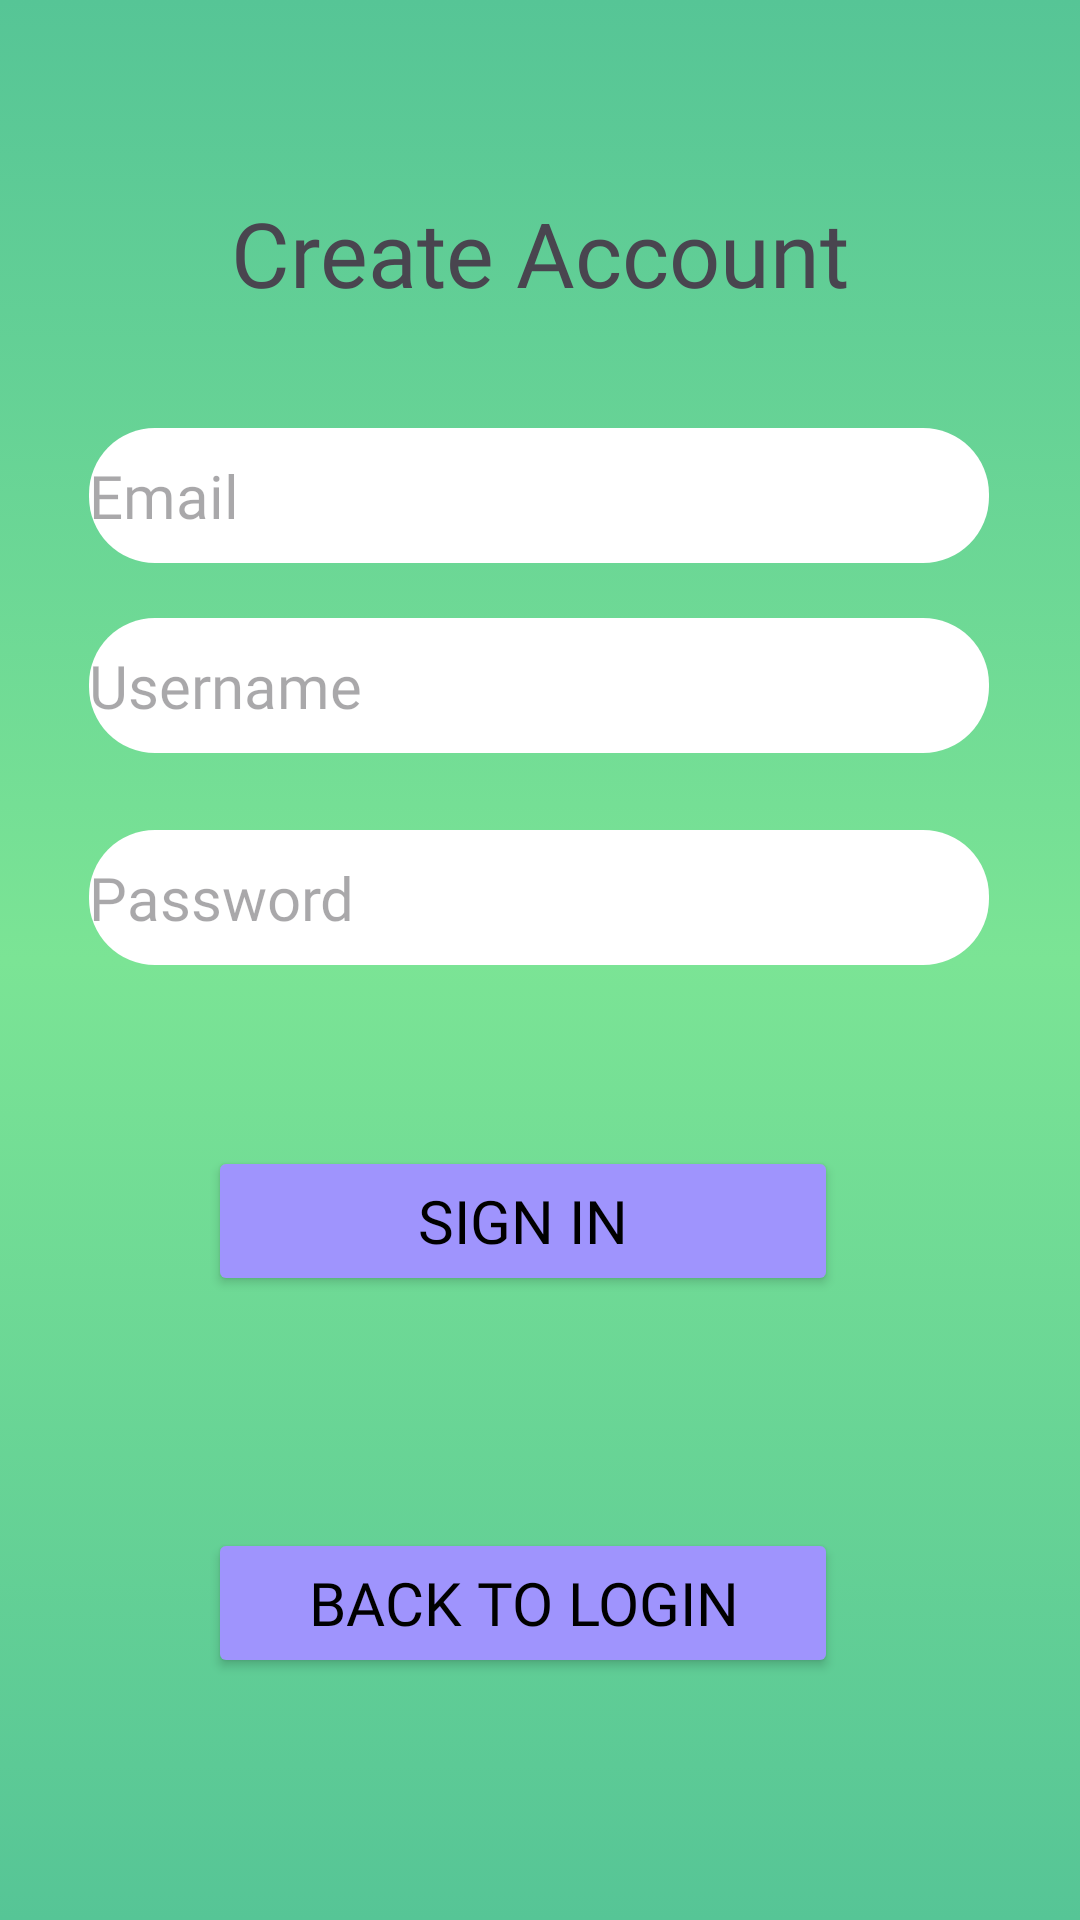

Write the Android layout XML for this screen, with the resource values it uses.
<!-- AndroidManifest.xml: application theme Theme.Projectilm -->
<!-- res/layout/activity_register.xml -->
<?xml version="1.0" encoding="utf-8"?>
<androidx.constraintlayout.widget.ConstraintLayout xmlns:android="http://schemas.android.com/apk/res/android"
    xmlns:app="http://schemas.android.com/apk/res-auto"
    xmlns:tools="http://schemas.android.com/tools"
    android:id="@+id/main"
    android:background="@drawable/gradiant"
    android:layout_width="match_parent"
    android:layout_height="match_parent"
    tools:context=".Register">

    <TextView
        android:id="@+id/textView3"
        android:layout_width="226dp"
        android:layout_height="53dp"
        android:layout_marginTop="64dp"
        android:fontFamily="@font/josefinbold"
        android:text="Create Account"
        android:textAlignment="center"
        android:textSize="30dp"
        app:layout_constraintEnd_toEndOf="parent"
        app:layout_constraintStart_toStartOf="parent"
        app:layout_constraintTop_toTopOf="parent" />

    <EditText
        android:id="@+id/edtUSer"
        android:layout_width="300dp"
        android:layout_height="45dp"
        android:background="@drawable/border"
        android:ems="10"
        android:fontFamily="@font/josefinbold"
        android:hint="Username"
        android:inputType="text"
        android:textSize="20dp"
        app:layout_constraintBottom_toBottomOf="parent"
        app:layout_constraintEnd_toEndOf="parent"
        app:layout_constraintHorizontal_bias="0.495"
        app:layout_constraintStart_toStartOf="parent"
        app:layout_constraintTop_toTopOf="parent"
        app:layout_constraintVertical_bias="0.346"
        tools:ignore="TouchTargetSizeCheck" />

    <EditText
        android:id="@+id/edtemail"
        android:layout_width="300dp"
        android:layout_height="45dp"
        android:background="@drawable/border"
        android:ems="10"
        android:fontFamily="@font/josefinbold"
        android:hint="Email"
        android:inputType="textEmailAddress"
        android:textSize="20dp"
        app:layout_constraintBottom_toBottomOf="parent"
        app:layout_constraintEnd_toEndOf="parent"
        app:layout_constraintHorizontal_bias="0.495"
        app:layout_constraintStart_toStartOf="parent"
        app:layout_constraintTop_toTopOf="parent"
        app:layout_constraintVertical_bias="0.24"
        tools:ignore="TouchTargetSizeCheck" />

    <EditText
        android:id="@+id/edtPass"
        android:layout_width="300dp"
        android:layout_height="45dp"
        android:background="@drawable/border"
        android:ems="10"
        android:fontFamily="@font/josefinbold"
        android:hint="Password"
        android:inputType="textPassword"
        android:textSize="20dp"
        app:layout_constraintBottom_toBottomOf="parent"
        app:layout_constraintEnd_toEndOf="parent"
        app:layout_constraintHorizontal_bias="0.495"
        app:layout_constraintStart_toStartOf="parent"
        app:layout_constraintTop_toTopOf="parent"
        app:layout_constraintVertical_bias="0.465"
        tools:ignore="TouchTargetSizeCheck" />

    <Button
        android:id="@+id/button3"
        android:layout_width="210dp"
        android:layout_height="50dp"
        android:layout_marginBottom="208dp"
        android:backgroundTint="#9F94FD"
        android:fontFamily="@font/josefinbold"
        android:onClick="register"
        android:text="Sign in"
        android:textColor="@color/black"
        android:textSize="20dp"
        app:layout_constraintBottom_toBottomOf="parent"
        app:layout_constraintEnd_toEndOf="parent"
        app:layout_constraintHorizontal_bias="0.462"
        app:layout_constraintStart_toStartOf="parent" />

    <Button
        android:id="@+id/button4"
        android:layout_width="210dp"
        android:layout_height="50dp"
        android:backgroundTint="#9F94FD"
        android:fontFamily="@font/josefinbold"
        android:onClick="goHome"
        android:text="Back to login"
        android:textColor="@color/black"
        android:textSize="20dp"
        app:layout_constraintBottom_toBottomOf="parent"
        app:layout_constraintEnd_toEndOf="parent"
        app:layout_constraintHorizontal_bias="0.462"
        app:layout_constraintStart_toStartOf="parent"
        app:layout_constraintTop_toTopOf="parent"
        app:layout_constraintVertical_bias="0.863" />

</androidx.constraintlayout.widget.ConstraintLayout>
<!-- resources referenced by this layout -->
<resources>
  <color name="black">#FF000000</color>
  <!-- drawable border (drawable) -->
  <?xml version="1.0" encoding="utf-8"?>
  <selector xmlns:android="http://schemas.android.com/apk/res/android">
  <item>
      <shape android:shape="rectangle">
          <solid android:color="#ffffff"></solid>
          <stroke android:color="#ffffff"></stroke>
          <corners android:radius="22dp"></corners>
      </shape>
  </item>
  </selector>
  <!-- drawable gradiant (drawable) -->
  <?xml version="1.0" encoding="utf-8"?>
  <selector xmlns:android="http://schemas.android.com/apk/res/android">
  
      <item>
          <shape android:shape="rectangle">
              <gradient
                  android:angle="147"
                  android:startColor="#56C596"
                  android:centerColor="#7BE495"
                  android:endColor="#56C596"
                  android:type="linear" />
          </shape>
      </item>
  
  </selector>
  <style name="Theme.Projectilm" parent="Base.Theme.Projectilm" />
  <style name="Base.Theme.Projectilm" parent="Theme.Material3.DayNight.NoActionBar">
          
          
      </style>
</resources>
